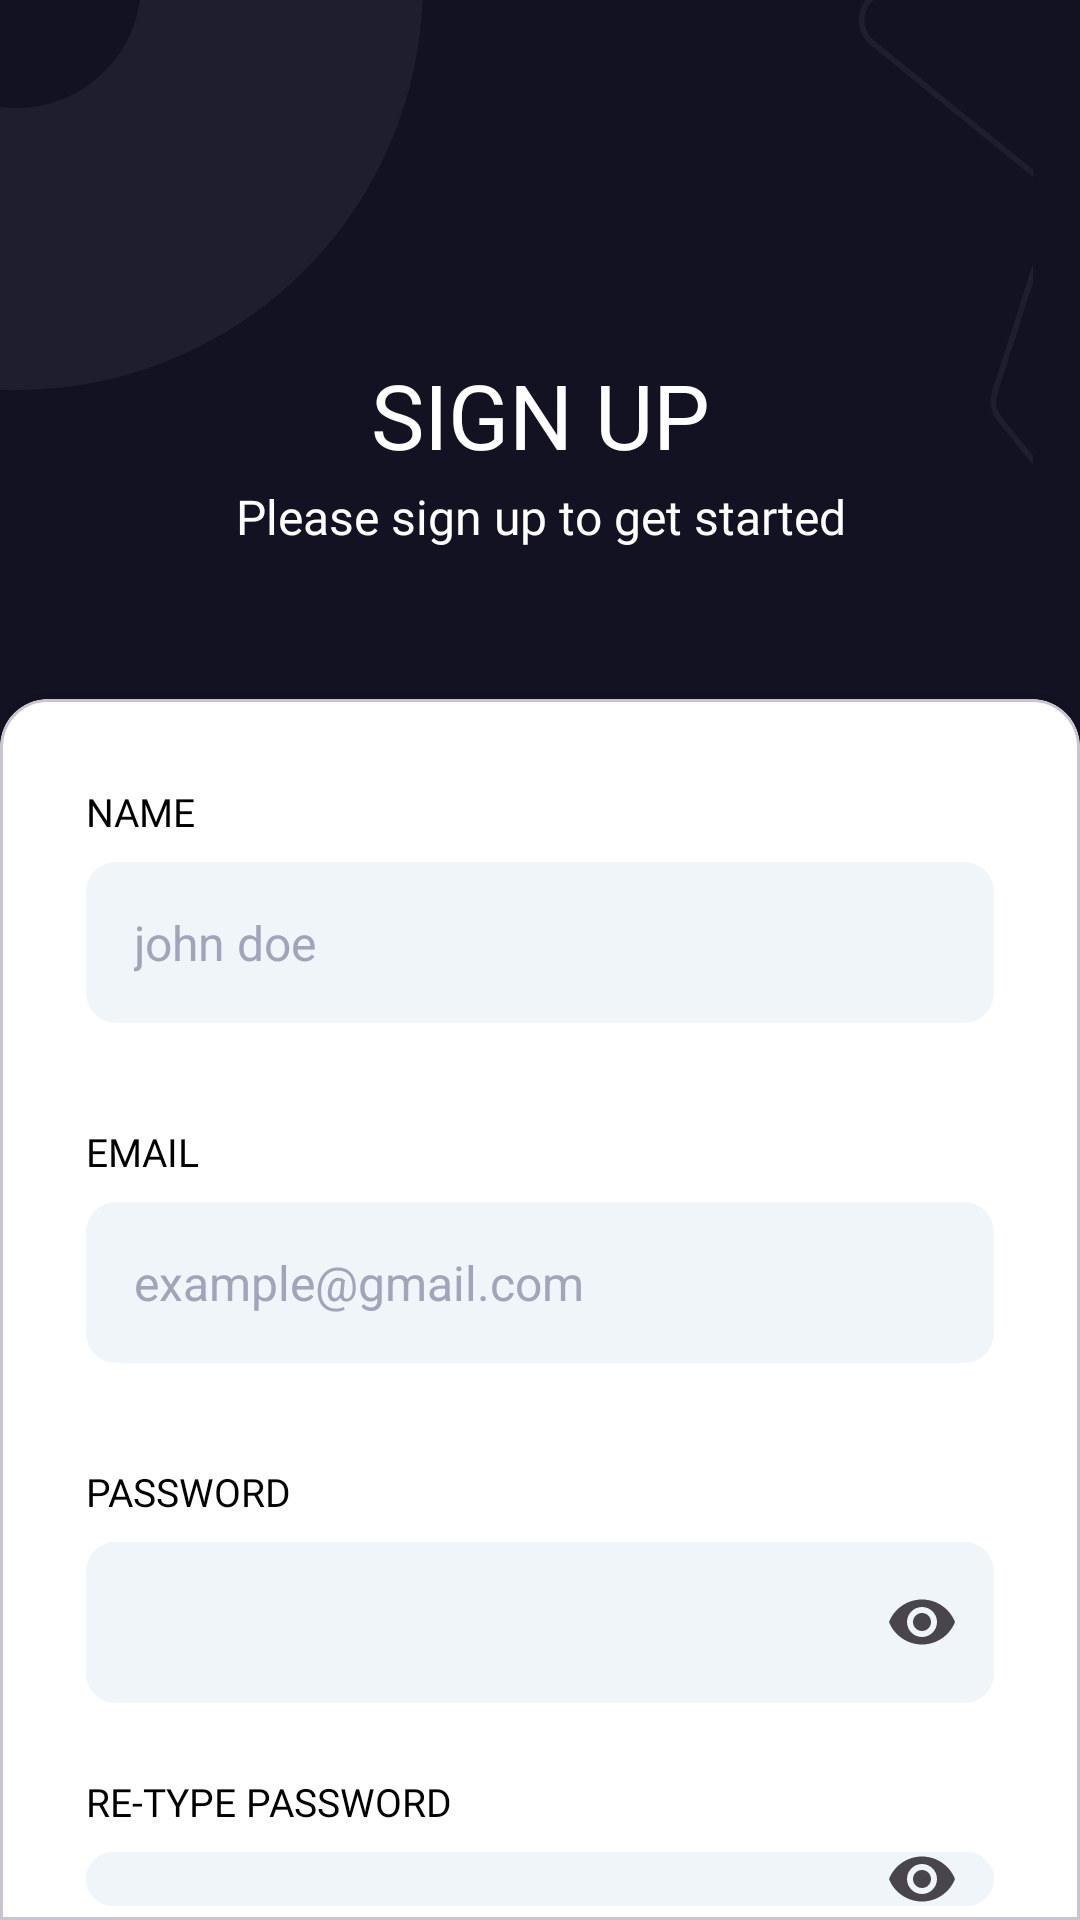

Reconstruct the res/layout file that produces this screen, plus the resources it refers to.
<!-- AndroidManifest.xml: application theme Theme.FoodDeliveryApp -->
<!-- res/layout/fragment_signup.xml -->
<?xml version="1.0" encoding="utf-8"?>
<androidx.core.widget.NestedScrollView xmlns:android="http://schemas.android.com/apk/res/android"
    xmlns:app="http://schemas.android.com/apk/res-auto"
    xmlns:tools="http://schemas.android.com/tools"
    android:layout_width="match_parent"
    android:layout_height="match_parent"
    android:background="@color/deep_blue"
    android:fillViewport="true"
    tools:context=".ui.signup.SignupFragment">

    <androidx.constraintlayout.widget.ConstraintLayout
        android:layout_width="match_parent"
        android:layout_height="wrap_content">

        <include layout="@layout/top_bar_login" />

        <ImageView
            android:id="@+id/sign_up_back_icon_iv"
            android:layout_width="wrap_content"
            android:layout_height="wrap_content"
            android:layout_marginStart="40dp"
            android:layout_marginTop="50dp"
            android:src="@drawable/back_arrow_white"
            app:layout_constraintStart_toStartOf="parent"
            app:layout_constraintTop_toTopOf="parent"
            tools:ignore="ContentDescription" />

        <TextView
            android:id="@+id/sign_up_title_tv"
            android:layout_width="wrap_content"
            android:layout_height="wrap_content"
            android:layout_marginTop="118dp"
            android:fontFamily="@font/sen_bold"
            android:gravity="center"
            android:text="@string/sign_up"
            android:textColor="@color/white"
            android:textSize="30sp"
            app:layout_constraintEnd_toEndOf="parent"
            app:layout_constraintStart_toStartOf="parent"
            app:layout_constraintTop_toTopOf="parent" />

        <TextView
            android:id="@+id/sign_in_description_tv"
            android:layout_width="wrap_content"
            android:layout_height="wrap_content"
            android:layout_marginTop="3dp"
            android:fontFamily="@font/sen_regular"
            android:gravity="center"
            android:text="@string/please_sign_up"
            android:textColor="@color/white"
            android:textSize="16sp"
            app:layout_constraintEnd_toEndOf="parent"
            app:layout_constraintStart_toStartOf="parent"
            app:layout_constraintTop_toBottomOf="@id/sign_up_title_tv" />

        <com.google.android.material.card.MaterialCardView
            android:id="@+id/sign_up_cw"
            style="@style/CustomCardViewStyle"
            android:layout_width="match_parent"
            android:layout_height="0dp"
            app:layout_constraintBottom_toBottomOf="parent"
            app:layout_constraintEnd_toEndOf="parent"
            app:layout_constraintStart_toStartOf="parent"
            app:layout_constraintTop_toBottomOf="@id/top_bar">

            <LinearLayout
                android:id="@+id/sign_up_ll"
                android:layout_width="match_parent"
                android:layout_height="wrap_content"
                android:orientation="vertical"
                app:layout_constraintEnd_toEndOf="parent"
                app:layout_constraintStart_toStartOf="parent"
                app:layout_constraintTop_toTopOf="parent">

                <TextView
                    android:id="@+id/sign_up_name_tv"
                    android:layout_width="wrap_content"
                    android:layout_height="wrap_content"
                    android:layout_marginHorizontal="24dp"
                    android:layout_marginTop="24dp"
                    android:fontFamily="@font/sen_regular"
                    android:text="@string/name"
                    android:textColor="@color/black"
                    android:textSize="13sp" />

                <com.google.android.material.textfield.TextInputEditText
                    android:id="@+id/sign_up_name_et"
                    android:layout_width="match_parent"
                    android:layout_height="wrap_content"
                    android:layout_marginHorizontal="24dp"
                    android:layout_marginTop="8dp"
                    android:layout_marginBottom="10dp"
                    android:autofillHints="false"
                    android:background="@drawable/edit_text_shape"
                    android:hint="@string/john_doe"
                    android:inputType="textEmailAddress"
                    android:paddingVertical="16dp"
                    android:paddingStart="16dp"
                    android:paddingEnd="16dp"
                    android:textColor="@color/black"
                    android:textColorHint="@color/grey_transparent"
                    android:textSize="16sp"
                    tools:ignore="TextContrastCheck" />

                <TextView
                    android:id="@+id/sign_up_email_tv"
                    android:layout_width="wrap_content"
                    android:layout_height="wrap_content"
                    android:layout_marginHorizontal="24dp"
                    android:layout_marginTop="24dp"
                    android:fontFamily="@font/sen_regular"
                    android:text="@string/email"
                    android:textColor="@color/black"
                    android:textSize="13sp" />

                <com.google.android.material.textfield.TextInputEditText
                    android:id="@+id/sign_up_email_et"
                    android:layout_width="match_parent"
                    android:layout_height="wrap_content"
                    android:layout_marginHorizontal="24dp"
                    android:layout_marginTop="8dp"
                    android:layout_marginBottom="10dp"
                    android:autofillHints="false"
                    android:background="@drawable/edit_text_shape"
                    android:hint="@string/email_example"
                    android:inputType="textEmailAddress"
                    android:paddingVertical="16dp"
                    android:paddingStart="16dp"
                    android:paddingEnd="16dp"
                    android:textColor="@color/black"
                    android:textColorHint="@color/grey_transparent"
                    android:textSize="16sp"
                    tools:ignore="TextContrastCheck" />

                <TextView
                    android:id="@+id/sign_up_password_tv"
                    android:layout_width="match_parent"
                    android:layout_height="wrap_content"
                    android:layout_marginHorizontal="24dp"
                    android:layout_marginTop="24dp"
                    android:fontFamily="@font/sen_regular"
                    android:text="@string/password"
                    android:textColor="@color/black"
                    android:textSize="13sp" />

                <com.google.android.material.textfield.TextInputLayout
                    android:layout_width="match_parent"
                    android:layout_height="wrap_content"
                    android:layout_marginHorizontal="24dp"
                    android:layout_marginTop="8dp"
                    app:hintEnabled="false"
                    android:background="@drawable/edit_text_shape"
                    app:boxStrokeWidth="0dp"
                    app:cursorColor="@color/grey_transparent"
                    app:boxStrokeColor="@color/edit_text_white"
                    app:endIconMode="password_toggle">

                    <com.google.android.material.textfield.TextInputEditText
                        android:id="@+id/sign_up_password_et"
                        android:layout_width="match_parent"
                        android:layout_height="wrap_content"
                        android:importantForAutofill="no"
                        android:background="@drawable/edit_text_shape"
                        android:inputType="textPassword"
                        android:paddingVertical="16dp"
                        android:paddingStart="16dp"
                        android:paddingEnd="16dp"
                        android:textColor="@color/black"
                        android:textSize="16sp"
                        tools:ignore="TextContrastCheck,DuplicateSpeakableTextCheck" />

                </com.google.android.material.textfield.TextInputLayout>

                <TextView
                    android:id="@+id/sign_up_retype_password_tv"
                    android:layout_width="match_parent"
                    android:layout_height="wrap_content"
                    android:layout_marginHorizontal="24dp"
                    android:layout_marginTop="24dp"
                    android:fontFamily="@font/sen_regular"
                    android:text="@string/retype_password"
                    android:textColor="@color/black"
                    android:textSize="13sp" />

                <com.google.android.material.textfield.TextInputLayout
                    android:layout_width="match_parent"
                    android:layout_height="wrap_content"
                    android:layout_marginHorizontal="24dp"
                    android:layout_marginTop="8dp"
                    app:hintEnabled="false"
                    android:background="@drawable/edit_text_shape"
                    app:boxStrokeWidth="0dp"
                    app:cursorColor="@color/grey_transparent"
                    app:boxStrokeColor="@color/edit_text_white"
                    app:endIconMode="password_toggle">

                    <com.google.android.material.textfield.TextInputEditText
                        android:id="@+id/sign_up_retype_password_et"
                        android:layout_width="match_parent"
                        android:layout_height="wrap_content"
                        android:importantForAutofill="no"
                        android:background="@drawable/edit_text_shape"
                        android:inputType="textPassword"
                        android:paddingVertical="16dp"
                        android:paddingStart="16dp"
                        android:paddingEnd="16dp"
                        android:textColor="@color/black"
                        android:textSize="16sp"
                        app:endIconMode="password_toggle"
                        tools:ignore="TextContrastCheck" />

                </com.google.android.material.textfield.TextInputLayout>

                <com.google.android.material.button.MaterialButton
                    android:id="@+id/sign_up_btn"
                    android:layout_width="match_parent"
                    android:layout_height="wrap_content"
                    android:layout_marginHorizontal="24dp"
                    android:layout_marginTop="30dp"
                    android:backgroundTint="@color/orange"
                    android:fontFamily="@font/sen_bold"
                    android:paddingVertical="20dp"
                    android:text="@string/sign_up"
                    android:textColor="@color/white"
                    android:textSize="14sp"
                    app:cornerRadius="12dp"
                    tools:ignore="DuplicateSpeakableTextCheck" />

            </LinearLayout>

        </com.google.android.material.card.MaterialCardView>

    </androidx.constraintlayout.widget.ConstraintLayout>

</androidx.core.widget.NestedScrollView>
<!-- res/layout/top_bar_login.xml (included above) -->
<?xml version="1.0" encoding="utf-8"?>
<androidx.constraintlayout.widget.ConstraintLayout xmlns:android="http://schemas.android.com/apk/res/android"
    xmlns:app="http://schemas.android.com/apk/res-auto"
    xmlns:tools="http://schemas.android.com/tools"
    android:id="@+id/top_bar"
    android:layout_width="match_parent"
    android:layout_height="233dp"
    android:background="@color/deep_blue"
    app:layout_constraintEnd_toEndOf="parent"
    app:layout_constraintStart_toStartOf="parent"
    app:layout_constraintTop_toTopOf="parent">

    <ImageView
        android:id="@+id/ellipse_login_iv"
        android:layout_width="wrap_content"
        android:layout_height="wrap_content"
        android:src="@drawable/ellipse_login"
        app:layout_constraintLeft_toLeftOf="parent"
        app:layout_constraintStart_toStartOf="parent"
        app:layout_constraintTop_toTopOf="parent"
        tools:ignore="ContentDescription,ImageContrastCheck" />

    <ImageView
        android:id="@+id/vector_login_iv"
        android:layout_width="wrap_content"
        android:layout_height="wrap_content"
        android:src="@drawable/vector_login"
        app:layout_constraintBottom_toBottomOf="parent"
        app:layout_constraintRight_toRightOf="parent"
        app:layout_constraintTop_toTopOf="parent"
        tools:ignore="ContentDescription,ImageContrastCheck" />

</androidx.constraintlayout.widget.ConstraintLayout>
<!-- resources referenced by this layout -->
<resources>
  <color name="black">#FF000000</color>
  <color name="deep_blue">#121223</color>
  <color name="edit_text_white">#F0F5FA</color>
  <color name="grey_transparent">#A0A5BA</color>
  <color name="orange">#FF7622</color>
  <color name="white">#FFFFFFFF</color>
  <!-- drawable edit_text_shape (drawable) -->
  <?xml version="1.0" encoding="utf-8"?>
  <shape xmlns:android="http://schemas.android.com/apk/res/android"
      android:shape="rectangle">
  
      <solid android:color="@color/edit_text_white"
          android:width="1dp"/>
      <corners android:radius="10dp" />
  </shape>
  <!-- drawable ellipse_login (drawable) -->
  <vector xmlns:android="http://schemas.android.com/apk/res/android"
      android:width="141dp"
      android:height="130dp"
      android:viewportWidth="141"
      android:viewportHeight="130">
    <path
        android:pathData="M5.5,-5.5m-88.5,0a88.5,88.5 0,1 1,177 0a88.5,88.5 0,1 1,-177 0"
        android:strokeWidth="94"
        android:fillColor="#00000000"
        android:strokeColor="#1E1E2E"/>
  </vector>
  <!-- drawable vector_login (drawable) -->
  <vector xmlns:android="http://schemas.android.com/apk/res/android"
      android:width="90dp"
      android:height="357dp"
      android:viewportWidth="90"
      android:viewportHeight="357">
    <path
        android:pathData="M145,-89L61.28,-60.22C54.23,-57.8 50.03,-50.57 51.41,-43.25L53.6,-31.71C54.98,-24.41 50.8,-17.19 43.79,-14.75L12.45,-3.85C1.35,0.01 -1.2,14.57 7.94,21.97L95.02,92.54C99.83,96.43 101.75,102.88 99.86,108.78L70.49,200.24C68.94,205.08 69.94,210.38 73.15,214.31L188,355"
        android:strokeWidth="3"
        android:fillColor="#00000000"
        android:strokeColor="#1E1E2E"
        android:strokeLineCap="round"/>
  </vector>
  <string name="email">EMAIL</string>
  <string name="email_example">example@gmail.com</string>
  <string name="john_doe">john doe</string>
  <string name="name">NAME</string>
  <string name="password">PASSWORD</string>
  <string name="please_sign_up">Please sign up to get started</string>
  <string name="retype_password">RE-TYPE PASSWORD</string>
  <string name="sign_up">SIGN UP</string>
  <style name="CustomCardViewStyle" parent="Widget.MaterialComponents.CardView">
          <item name="shapeAppearanceOverlay">@style/ShapeAppearanceOverlay_card_custom_corners</item>
          <item name="cardBackgroundColor">@android:color/white</item>
      </style>
  <style name="Theme.FoodDeliveryApp" parent="Theme.Material3.DayNight.NoActionBar">
          <item name="android:windowBackground">@android:color/white</item>
          <item name="colorControlActivated">@color/grey_transparent</item>
      </style>
  <style name="ShapeAppearanceOverlay_card_custom_corners">
          <item name="cornerFamily">rounded</item>
          <item name="cornerSizeTopLeft">16dp</item>
          <item name="cornerSizeTopRight">16dp</item>
          <item name="cornerSizeBottomLeft">0dp</item>
          <item name="cornerSizeBottomRight">0dp</item>
      </style>
</resources>
